Photos from the image-classification dataset "fp2" in the GitHub repository KeshavRathii/Tomato-leaf-disease-detection-using-ViT. Its 4 classes are: tomato brown spots, tomato blight leaf, tomato healthy, tomato leaf yellow virus.

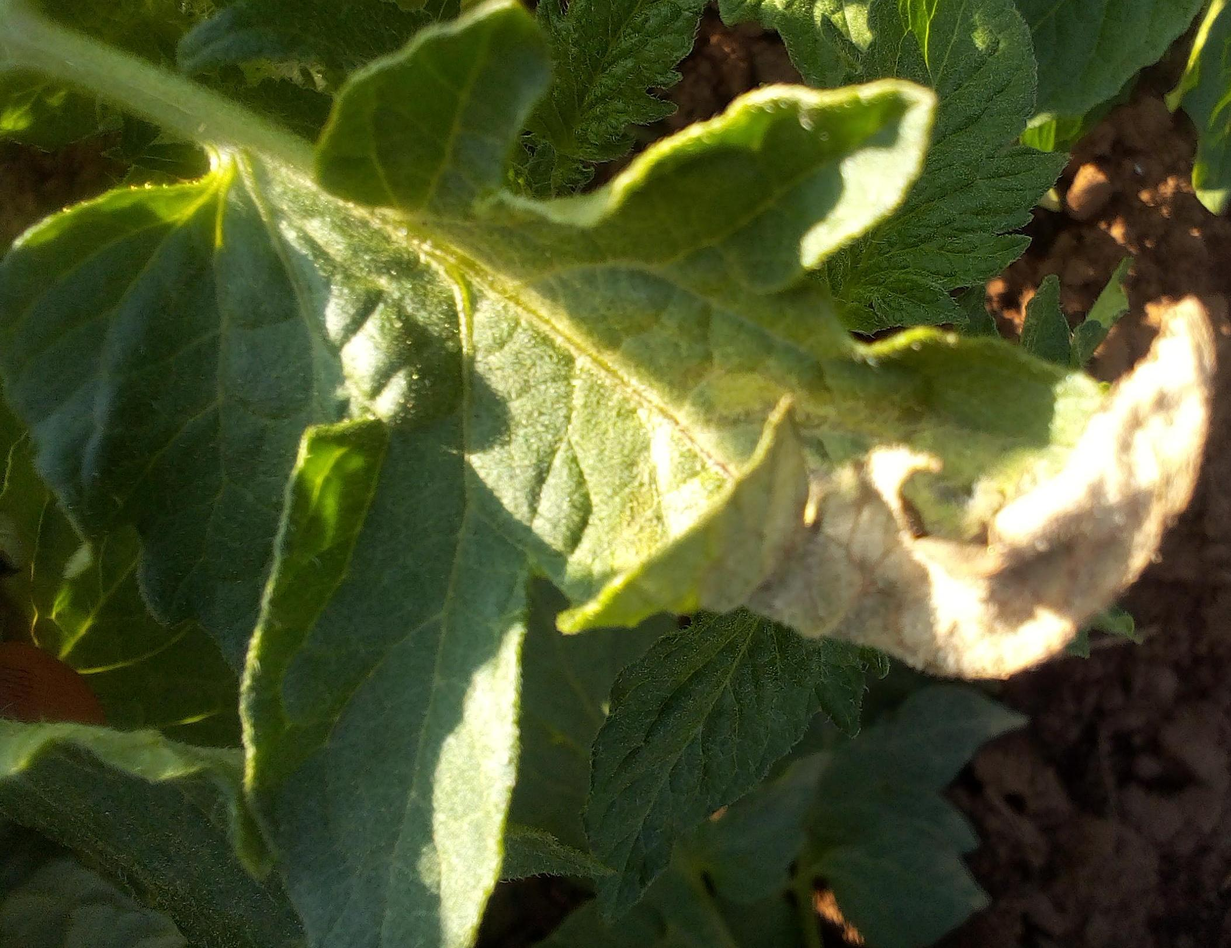
Label: tomato blight leaf

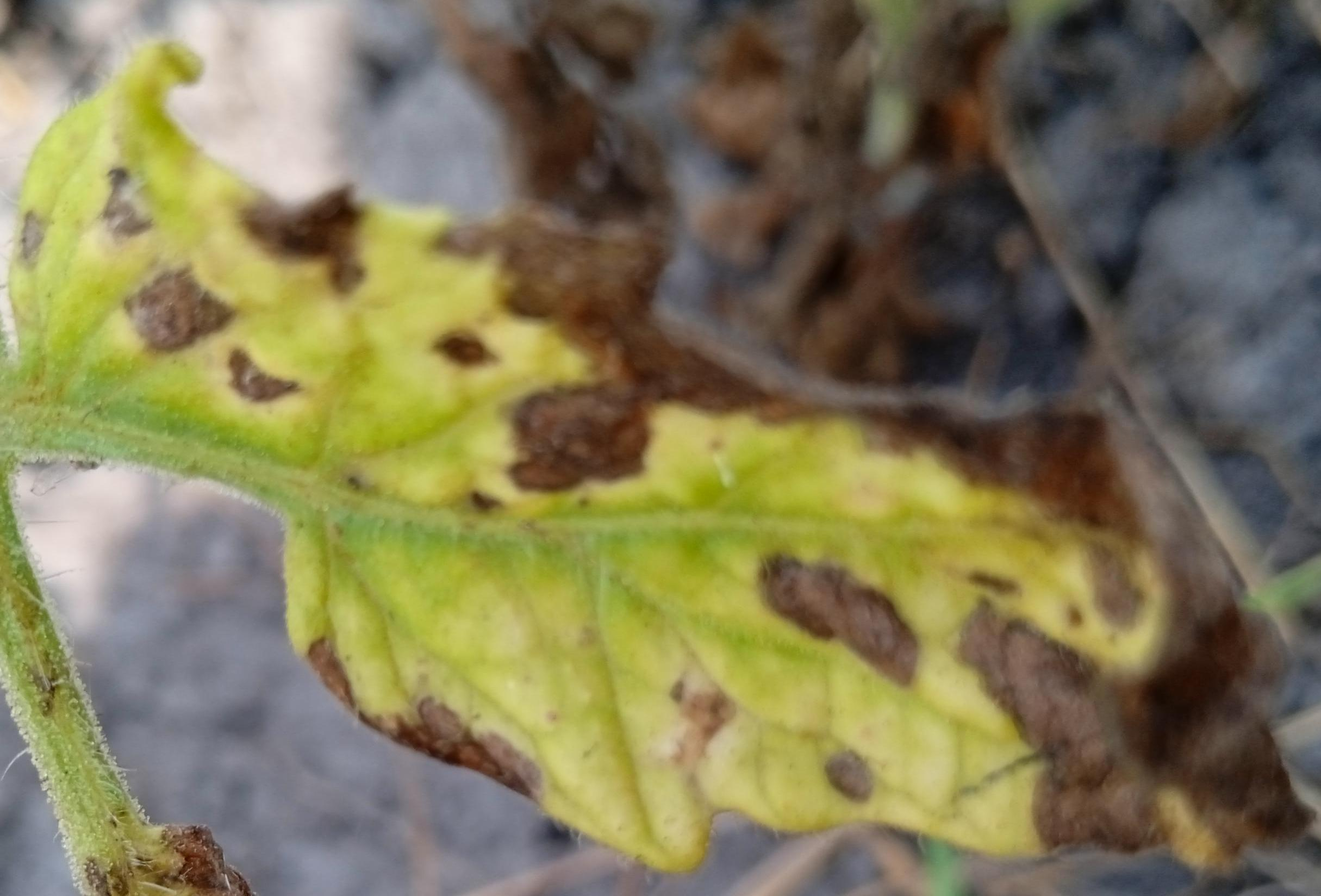
Label: tomato brown spots

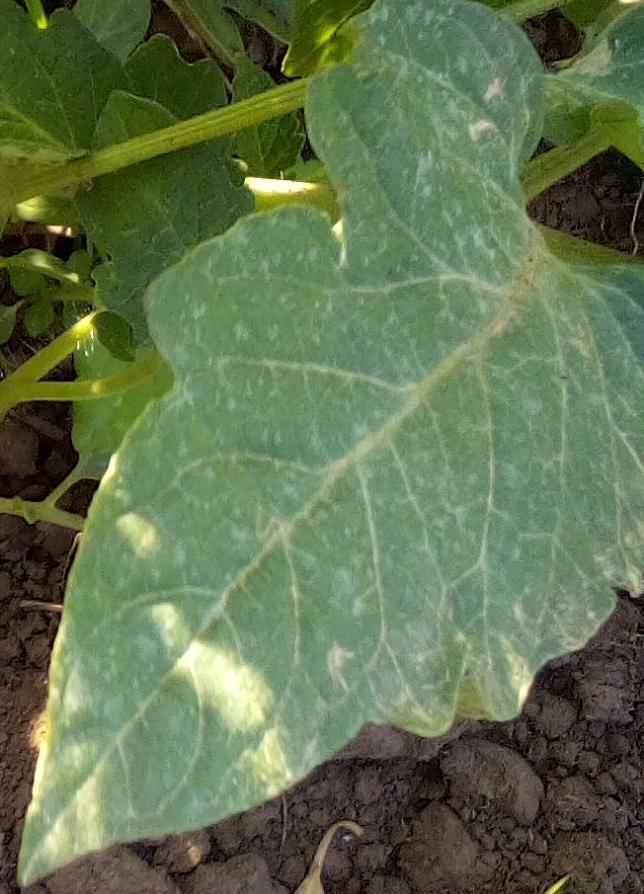
Label: tomato healthy

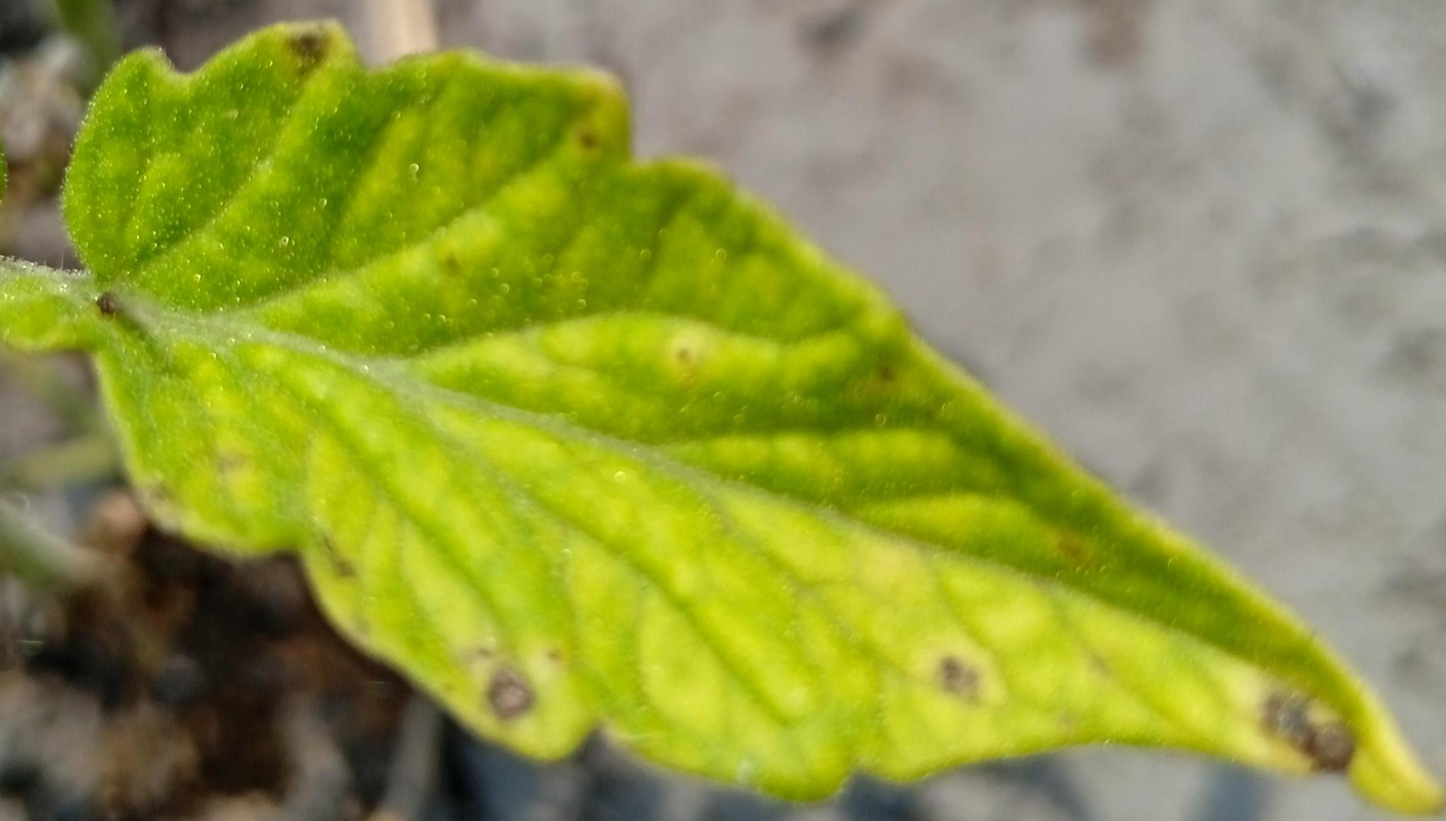
Label: tomato brown spots

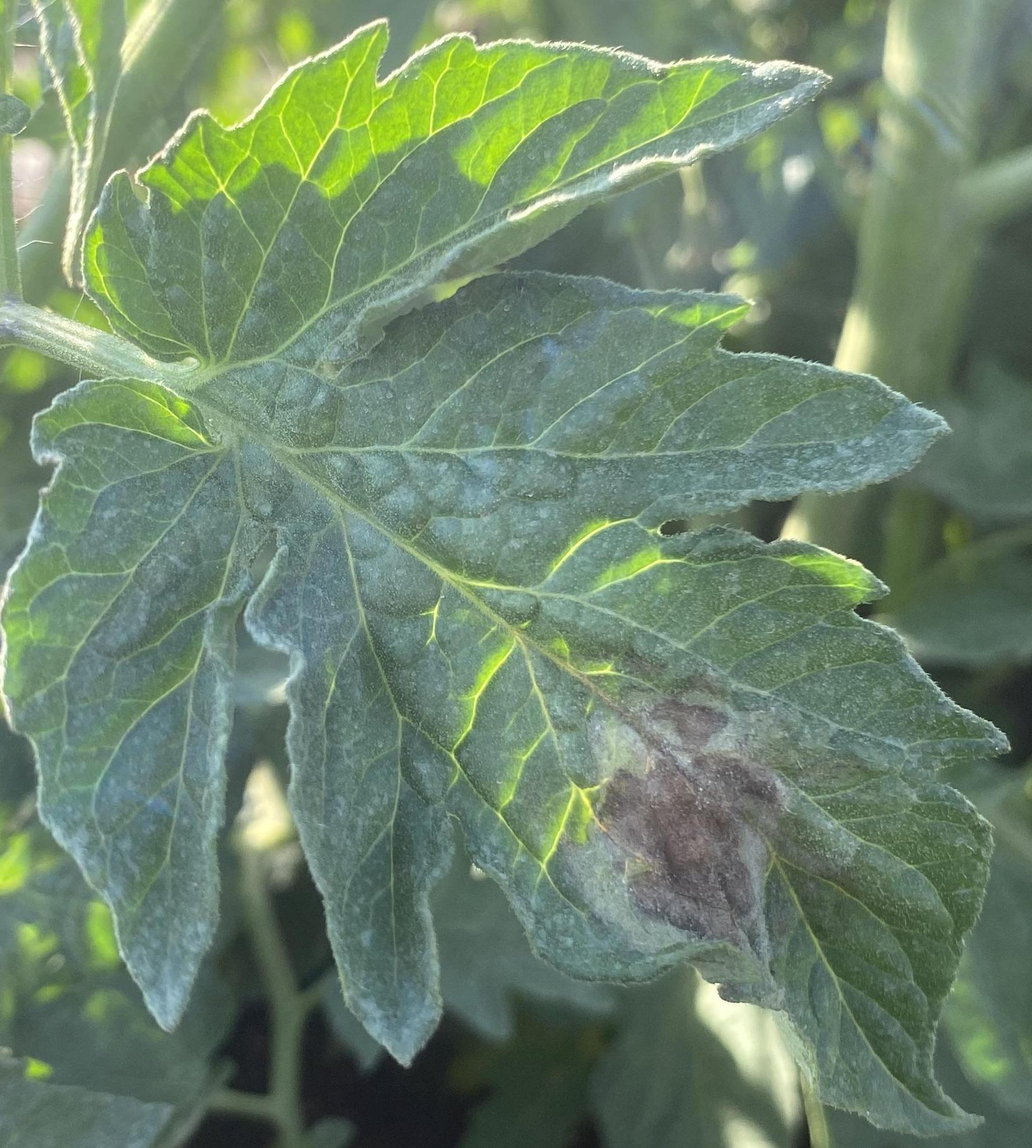
Label: tomato blight leaf

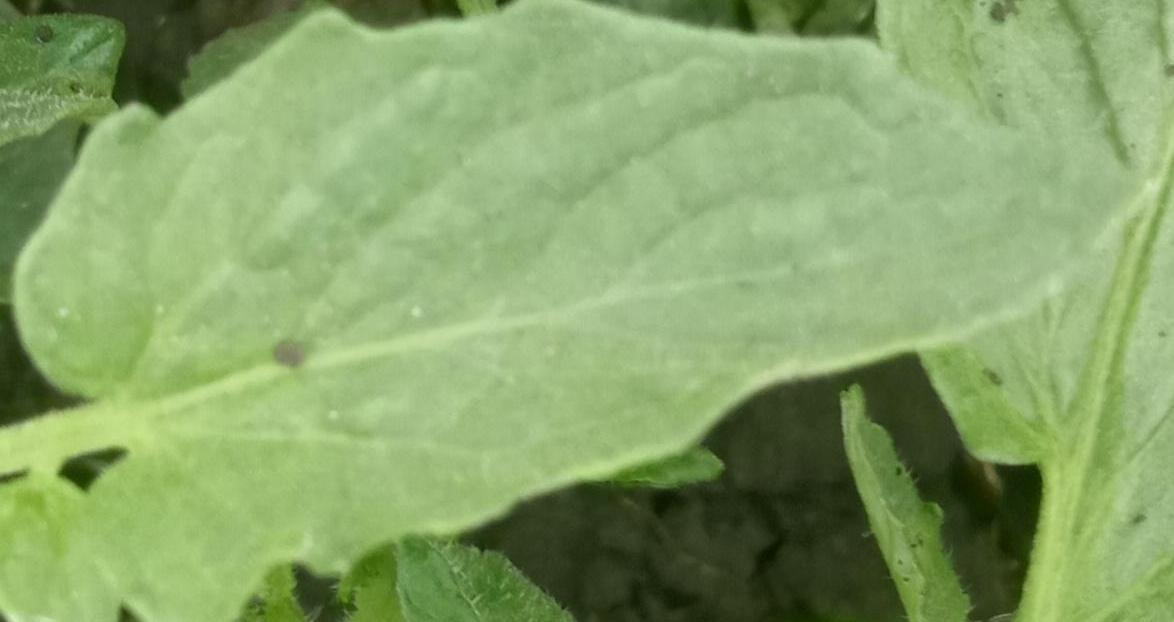
Label: tomato healthy
